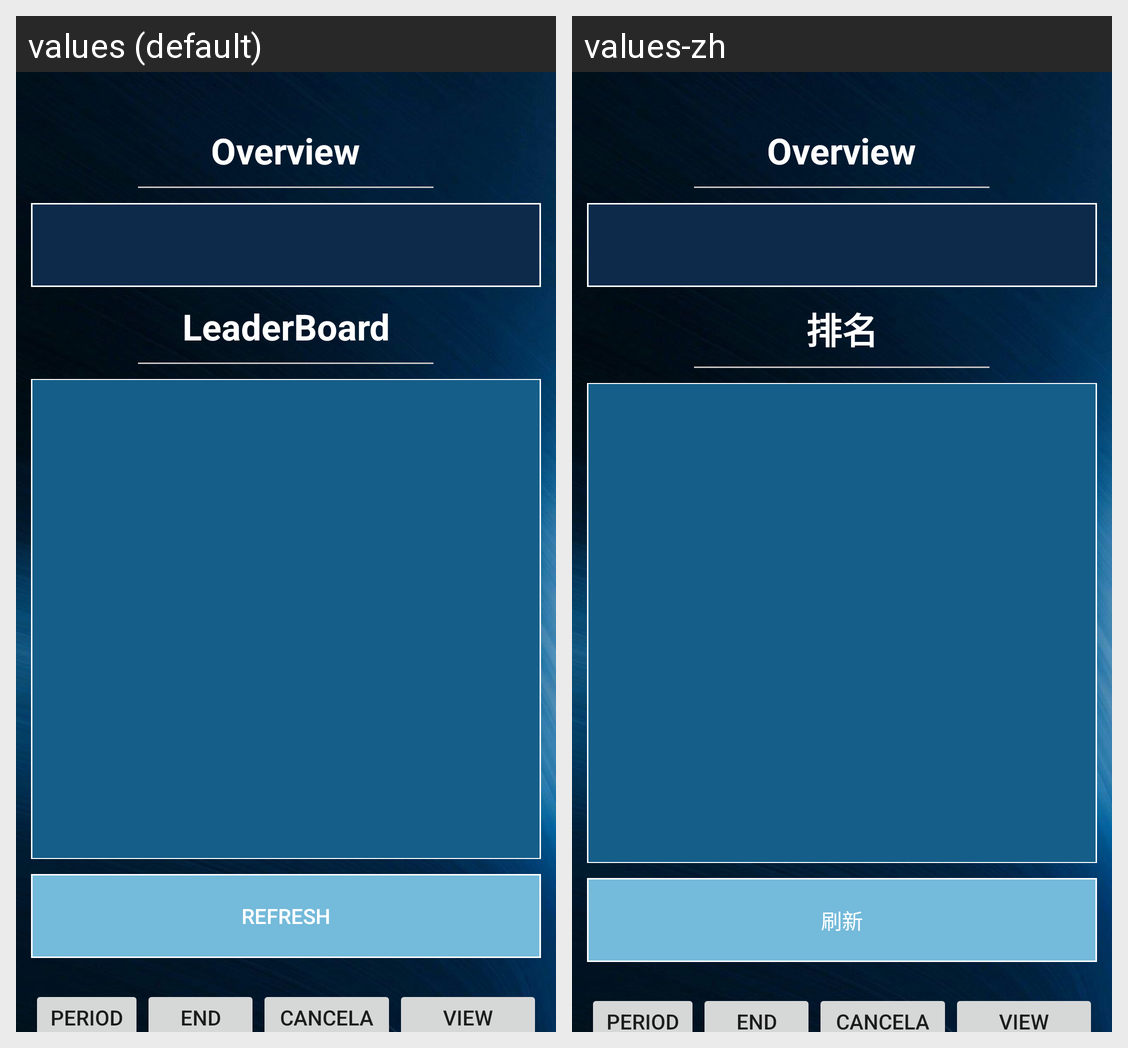

The same Android screen rendered under two of its app's locales, left to right. List the strings drawn on it with the default value and each locale's translation.
Android screen res/layout/activity_distance_challenge.xml rendered under 2 locales, left to right: values (default), values-zh. Device: Nexus 5 (rendered at 1080×1920; each locale shown at half size, 540×960, under a caption strip naming it); theme Theme.FitnessApp.
Strings drawn on this screen, with the default value and each locale's value (text and hints the layout hard-codes, and strings that could not be matched under every locale, appear in the picture but are not listed):

leaderBoard
  values: LeaderBoard
  values-zh: 排名

refresh
  values: Refresh
  values-zh: 刷新
